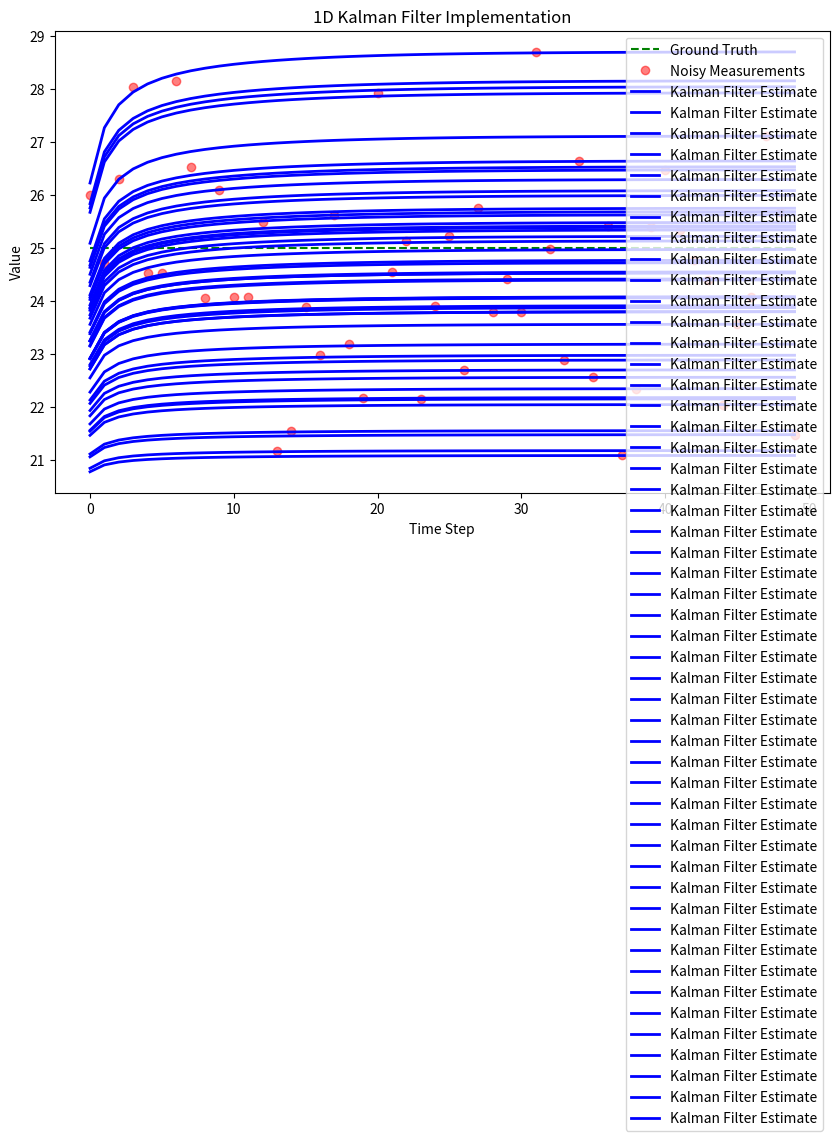

The matplotlib source for this figure:
import numpy as np
import matplotlib.pyplot as plt

# 1. Setup simulated true state and noisy measurements
true_value = 25.0  # e.g., Constant target temperature
num_steps = 50
np.random.seed(42)

# Generate noisy sensor measurements (variance = 4.0)
sensor_variance = 4.0
measurements = true_value + np.random.normal(0, np.sqrt(sensor_variance), num_steps)

# 2. Initialize Kalman Filter variables
initial_estimate = 20.0  # The robot starts with a bad guess
initial_variance = 10.0  # The robot is highly uncertain at first
motion_variance = 0.05   # The target doesn't move much, very low process noise

# Arrays to store results for plotting
estimates = []
variances = []

current_estimate = initial_estimate
current_variance = initial_variance

# 3. The Kalman Filter Loop
for z in measurements:
    # --- PHASE 1: PREDICT ---
    # Assume static target for this assignment, so prediction equals past state
    prediction = current_estimate
    prediction_variance = current_variance + motion_variance
    
    # --- PHASE 2: UPDATE (Write your math here) ---
    # TODO: Calculate Kalman Gain (K)
    kalman_gain = prediction_variance / (prediction_variance + sensor_variance)
    # TODO: Calculate current_estimate using the update equation
    current_estimate = prediction + kalman_gain * (measurements - prediction)
    # TODO: Calculate current_variance using the covariance update equation
    current_variance = (1 - kalman_gain) * prediction_variance
    
    # Store results
    estimates.append(current_estimate)
    variances.append(current_variance)

# 4. Data Visualization
plt.figure(figsize=(10,6))
plt.plot(range(num_steps), [true_value]*num_steps, 'g--', label='Ground Truth')
plt.plot(range(num_steps), measurements, 'ro', alpha=0.5, label='Noisy Measurements')
plt.plot(range(num_steps), estimates, 'b-', linewidth=2, label='Kalman Filter Estimate')
plt.title('1D Kalman Filter Implementation')
plt.xlabel('Time Step')
plt.ylabel('Value')
plt.legend()
plt.savefig('kalman_plot.png')
